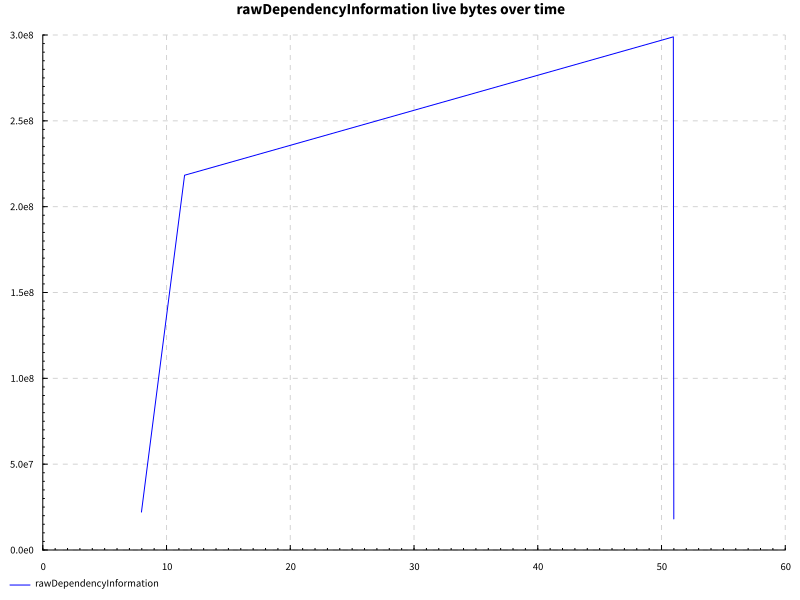

The data file committed next to this chart (first rows):
name, success, samples, startup, setup, experiment, maxResidency
getDefinition, True, 200, 14.75, 0.0, 34.95, 285MB
